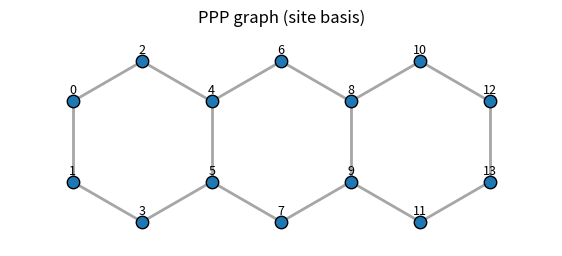
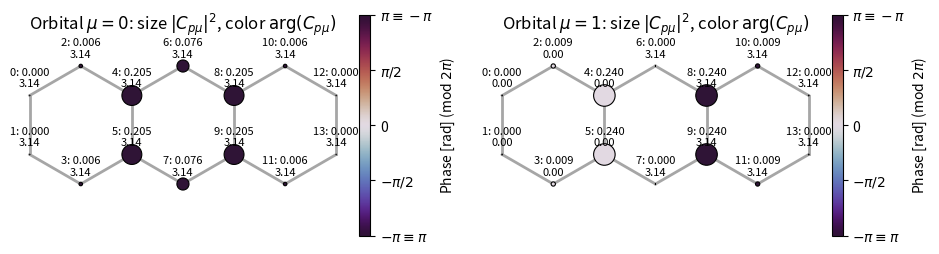
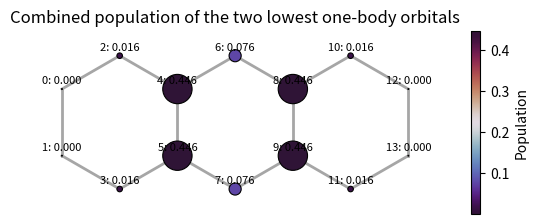

The script that saved these images, in order:

from __future__ import annotations

import matplotlib.pyplot as plt

import math
from dataclasses import dataclass
from typing import Callable, Dict, Iterable, Tuple

import numpy as np

__all__ = [
    "build_polyacene_ppp",
    "polyacene_geometry",
    "PPPIntegrals",
    "spinorb_ppp_to_spatial",
    "plot_coordinate",
    "plot_site_population",
    "plot_orbital_spread",
    "orbital_spread_from_coefficients",
]


@dataclass
class PPPIntegrals:
    """
    PPP tensors in the spin-orbital basis:

        H = sum_{p,q} h[p,q] a_p^\\dagger a_q
          + 1/2 * sum_{i,j,k,l} g[i,j,k,l] a_i^\\dagger a_j^\\dagger a_k a_l
          + constant

    Here p,q,... are spin-orbital indices:
        p = 2*site + spin,   spin = 0 (alpha), 1 (beta)

    `g_sparse[(i,j,k,l)]` stores only nonzero entries.
    """
    coords: np.ndarray                # (n_sites, 2), Cartesian positions in Angstrom
    edges: list[tuple[int, int]]      # nearest-neighbor carbon-carbon bonds
    h: np.ndarray                     # (2*n_sites, 2*n_sites)
    g_sparse: Dict[Tuple[int, int, int, int], float]
    constant: float                   # scalar shift from background charges
    V: np.ndarray                     # (n_sites, n_sites) intersite Coulomb matrix (V_ii = 0)


def ohno_potential(distance_angstrom: float, U: float, kappa: float = 1.0) -> float:
    """
    Ohno interpolation formula in eV.

    V(R) = U / [kappa * sqrt(1 + (U*R/14.397)^2)]

    Parameters
    ----------
    distance_angstrom : float
        Distance R_ij in Angstrom.
    U : float
        On-site repulsion in eV.
    kappa : float
        Screening factor (default 1.0).
    """
    return U / (kappa * math.sqrt(1.0 + (U * distance_angstrom / 14.397) ** 2))


def _regular_hexagon_offsets(bond_length: float) -> np.ndarray:
    """Return the six vertices of a regular hexagon with vertical left/right edges."""
    return np.array(
        [
            [ math.sqrt(3) / 2,  0.5],
            [ 0.0,               1.0],
            [-math.sqrt(3) / 2,  0.5],
            [-math.sqrt(3) / 2, -0.5],
            [ 0.0,              -1.0],
            [ math.sqrt(3) / 2, -0.5],
        ],
        dtype=float,
    ) * bond_length


def _build_fused_hexagon_geometry(centers: list[np.ndarray], bond_length: float) -> tuple[np.ndarray, list[tuple[int, int]]]:
    """Merge regular hexagons centered at `centers` into a fused-ring carbon graph."""
    offsets = _regular_hexagon_offsets(bond_length)
    ring_edges = [(0, 1), (1, 2), (2, 3), (3, 4), (4, 5), (5, 0)]

    coord_to_index: dict[tuple[float, float], int] = {}
    coords: list[np.ndarray] = []
    edges: set[tuple[int, int]] = set()

    for center in centers:
        ring_vertex_ids = []
        for off in offsets:
            xy = tuple(np.round(center + off, 12))
            if xy not in coord_to_index:
                coord_to_index[xy] = len(coords)
                coords.append(np.array(xy, dtype=float))
            ring_vertex_ids.append(coord_to_index[xy])

        for a, b in ring_edges:
            i, j = ring_vertex_ids[a], ring_vertex_ids[b]
            edges.add(tuple(sorted((i, j))))

    # Reorder sites from left to right; for the same x, list the upper site first.
    order = sorted(range(len(coords)), key=lambda i: (coords[i][0], -coords[i][1]))
    old_to_new = {old: new for new, old in enumerate(order)}

    coords_array = np.array([coords[i] for i in order], dtype=float)
    edges_list = sorted((old_to_new[i], old_to_new[j]) for i, j in edges)
    return coords_array, edges_list


def polyacene_geometry(
    n_rings: int,
    bond_length: float = 1.4,
) -> tuple[np.ndarray, list[tuple[int, int]]]:
    """
    Build idealized 2D coordinates and nearest-neighbor edges for linearly fused acenes.

    Number of carbon sites = ``4*n_rings + 2``.

    Examples
    --------
    ``n_rings = 1`` -> benzene (6 sites)
    ``n_rings = 2`` -> naphthalene (10 sites)
    ``n_rings = 3`` -> anthracene (14 sites)
    """
    if n_rings < 1:
        raise ValueError("n_rings must be >= 1")

    centers = [
        np.array([m * math.sqrt(3) * bond_length, 0.0], dtype=float)
        for m in range(n_rings)
    ]
    return _build_fused_hexagon_geometry(centers=centers, bond_length=bond_length)


def add_density_density_term(
    g_sparse: Dict[Tuple[int, int, int, int], float],
    p: int,
    q: int,
    strength: float,
) -> None:
    """
    Add W * n_p n_q to the tensor representation

        1/2 * sum_{i,j,k,l} g[i,j,k,l] a_i^\\dagger a_j^\\dagger a_k a_l

    for p != q.

    Since n_p n_q = a_p^\\dagger a_q^\\dagger a_q a_p for p != q,
    we store both:
        g[p,q,q,p] += W
        g[q,p,p,q] += W

    so that the prefactor 1/2 reproduces exactly W * n_p n_q.
    """
    if p == q:
        raise ValueError("Density-density term requires p != q")
    g_sparse[(p, q, q, p)] = g_sparse.get((p, q, q, p), 0.0) + strength
    g_sparse[(q, p, p, q)] = g_sparse.get((q, p, p, q), 0.0) + strength


def sparse_to_dense_g(
    g_sparse: Dict[Tuple[int, int, int, int], float],
    n_spin_orbitals: int,
) -> np.ndarray:
    """Convert sparse 4-index tensor dictionary to a dense ndarray."""
    g = np.zeros((n_spin_orbitals,) * 4, dtype=float)
    for (i, j, k, l), value in g_sparse.items():
        g[i, j, k, l] = value
    return g


def build_polyacene_ppp(
    n_rings: int,
    t0: float = -2.4,
    U: float = 11.26,
    bond_length: float = 1.4,
    kappa: float = 1.0,
    site_energies: Iterable[float] | None = None,
    z: Iterable[float] | None = None,
    coulomb_fn: Callable[[float, float, float], float] = ohno_potential,
    dense_g: bool = False,
) -> PPPIntegrals | tuple[PPPIntegrals, np.ndarray]:
    """
    Build PPP h_{pq} and g_{ijkl} for linearly fused polyacene in the spin-orbital basis.

    Hamiltonian convention
    ----------------------
    H = sum_{<i,j>,sigma} t0 (a^dagger_{i,sigma} a_{j,sigma} + h.c.)
      + sum_i U * n_{i,alpha} n_{i,beta}
      + sum_{i<j} V_ij (n_i - z_i) (n_j - z_j)

    converted to

    H = sum_{p,q} h[p,q] a_p^\\dagger a_q
      + 1/2 * sum_{i,j,k,l} g[i,j,k,l] a_i^\\dagger a_j^\\dagger a_k a_l
      + constant

    Notes
    -----
    1. The returned `h` and `g_sparse` are in the spin-orbital basis:
           site i, alpha -> 2*i
           site i, beta  -> 2*i + 1

    2. The intersite coulomb expansion contributes a one-body diagonal shift:
           h_{iσ,iσ} += -sum_{j != i} z_j V_ij + epsilon_i

    3. The returned scalar `constant` is
           sum_{i<j} z_i z_j V_ij

    4. The sign of `t0` is not enforced. For the usual bonding convention,
       choose `t0 < 0`.
    """
    coords, edges = polyacene_geometry(
        n_rings=n_rings,
        bond_length=bond_length,
    )
    n_sites = coords.shape[0]
    n_spin_orb = 2 * n_sites

    if site_energies is None:
        epsilon = np.zeros(n_sites, dtype=float)
    else:
        epsilon = np.asarray(list(site_energies), dtype=float)
        if epsilon.shape != (n_sites,):
            raise ValueError(f"site_energies must have length {n_sites}")

    if z is None:
        z_arr = np.ones(n_sites, dtype=float)
    else:
        z_arr = np.asarray(list(z), dtype=float)
        if z_arr.shape != (n_sites,):
            raise ValueError(f"z must have length {n_sites}")

    # Intersite Coulomb matrix V_ij, with V_ii = 0 by convention.
    V = np.zeros((n_sites, n_sites), dtype=float)
    for i in range(n_sites):
        for j in range(i + 1, n_sites):
            Rij = float(np.linalg.norm(coords[i] - coords[j]))
            Vij = coulomb_fn(Rij, U, kappa)
            V[i, j] = V[j, i] = Vij

    h = np.zeros((n_spin_orb, n_spin_orb), dtype=float)
    g_sparse: Dict[Tuple[int, int, int, int], float] = {}

    # 1) One-body hopping: same spin only.
    for i, j in edges:
        for spin in (0, 1):
            p = 2 * i + spin
            q = 2 * j + spin
            h[p, q] += t0
            h[q, p] += t0

    # 2) One-body diagonal from site energies and intersite Coulomb interaction.
    for i in range(n_sites):
        diag_shift = epsilon[i] - np.dot(V[i], z_arr)
        for spin in (0, 1):
            p = 2 * i + spin
            h[p, p] += diag_shift

    # 3) On-site U term: U * n_{i,alpha} n_{i,beta}
    for i in range(n_sites):
        p_alpha = 2 * i
        p_beta = 2 * i + 1
        add_density_density_term(g_sparse, p_alpha, p_beta, U)

    # 4) Intersite Coulomb terms: V_ij * n_i n_j
    for i in range(n_sites):
        for j in range(i + 1, n_sites):
            Vij = V[i, j]
            for spin_i in (0, 1):
                for spin_j in (0, 1):
                    p = 2 * i + spin_i
                    q = 2 * j + spin_j
                    add_density_density_term(g_sparse, p, q, Vij)

    # 5) Constant from background charges.
    constant = 0.0
    for i in range(n_sites):
        for j in range(i + 1, n_sites):
            constant += z_arr[i] * z_arr[j] * V[i, j]

    result = PPPIntegrals(
        coords=coords,
        edges=edges,
        h=h,
        g_sparse=g_sparse,
        constant=constant,
        V=V,
    )

    if dense_g:
        g_dense = sparse_to_dense_g(g_sparse, n_spin_orb)
        return result, g_dense
    return result


def spinorb_ppp_to_spatial(ppp_spin, U):
    """Convert the spin-orbital PPP object to spatial-orbital hcore/eri tensors."""
    n_sites = ppp_spin.coords.shape[0]

    h_alpha = np.asarray(ppp_spin.h[0::2, 0::2], dtype=float)
    h_beta = np.asarray(ppp_spin.h[1::2, 1::2], dtype=float)
    if not np.allclose(h_alpha, h_beta):
        raise ValueError("Alpha and beta one-body blocks are not identical.")

    eri = np.zeros((n_sites, n_sites, n_sites, n_sites), dtype=float)
    for p in range(n_sites):
        eri[p, p, p, p] = U
    for p in range(n_sites):
        for q in range(n_sites):
            if p != q:
                eri[p, p, q, q] = ppp_spin.V[p, q]

    return h_alpha, eri, float(ppp_spin.constant)



def _validate_site_array(values: np.ndarray, n_sites: int, name: str) -> np.ndarray:
    arr = np.asarray(values, dtype=float)
    if arr.ndim != 1 or arr.shape[0] != n_sites:
        raise ValueError(f"{name} must be a 1D array of length {n_sites}")
    return arr


def _validate_coeff_matrix(C: np.ndarray, n_sites: int) -> np.ndarray:
    coeff = np.asarray(C)
    if coeff.ndim != 2 or coeff.shape[0] != n_sites:
        raise ValueError(
            f"C must have shape (n_sites, n_orbitals) with n_sites={n_sites}; got {coeff.shape}"
        )
    return coeff


def _draw_polyacene_skeleton(ax, coords: np.ndarray, edges: Iterable[tuple[int, int]]) -> None:
    for i, j in edges:
        xi, yi = coords[i]
        xj, yj = coords[j]
        ax.plot([xi, xj], [yi, yj], color="0.65", lw=2.0, zorder=1)
    ax.set_aspect("equal")
    ax.axis("off")


def orbital_spread_from_coefficients(C: np.ndarray, orbital_index: int) -> np.ndarray:
    """Return the site weights |C_{p,mu}|^2 of a single spatial orbital."""
    coeff = np.asarray(C)
    if coeff.ndim != 2:
        raise ValueError(f"C must be a rank-2 array; got shape {coeff.shape}")
    n_orbitals = coeff.shape[1]
    if not 0 <= orbital_index < n_orbitals:
        raise IndexError(f"orbital_index must be in [0, {n_orbitals}); got {orbital_index}")
    return np.abs(coeff[:, orbital_index]) ** 2


def plot_site_population(
    ppp_spin: PPPIntegrals,
    site_population: np.ndarray,
    *,
    ax=None,
    title: str = "Site-orbital population",
    cmap: str = "twilight_shifted",
    scale: float = 1000.0,
    annotate: bool = True,
    show_colorbar: bool = True,
    vmin: float | None = None,
    vmax: float | None = None,
):
    """
    Visualize site populations on the polyacene geometry.

    Parameters
    ----------
    ppp_spin
        PPP geometry/tensor container returned by :func:`build_polyacene_ppp`.
    site_population
        Length-``n_sites`` array such as a site occupancy or orbital weight.
    ax
        Optional Matplotlib axes. When omitted, a new figure is created.
    scale
        Marker area prefactor. Actual marker sizes are ``scale * population``.
    """
    coords = np.asarray(ppp_spin.coords, dtype=float)
    pop = _validate_site_array(site_population, coords.shape[0], "site_population")

    created_fig = False
    if ax is None:
        fig, ax = plt.subplots(figsize=(7, 2.8))
        created_fig = True
    else:
        fig = ax.figure

    ax.margins(x=0.15, y=0.15)

    _draw_polyacene_skeleton(ax, coords, ppp_spin.edges)

    sizes = scale * np.clip(pop, a_min=0.0, a_max=None)
    scatter = ax.scatter(
        coords[:, 0],
        coords[:, 1],
        c=pop,
        s=sizes,
        cmap=cmap,
        vmin=vmin,
        vmax=vmax,
        edgecolors="black",
        linewidths=0.8,
        zorder=3,
    )

    if annotate:
        dy = 0.03 * np.ptp(coords[:, 1]) if np.ptp(coords[:, 1]) > 0 else 0.15
        for i, ((x, y), value) in enumerate(zip(coords, pop)):
            ax.text(x, y + dy, f"{i}: {value:.3f}", ha="center", va="bottom", fontsize=8)

    ax.set_title(title, y=1.03)
    if show_colorbar:
        fig.colorbar(scatter, ax=ax, shrink=0.85, pad=0.02, label="Population")

    if created_fig:
        plt.show()
    return ax


def plot_orbital_spread(
    ppp_spin: PPPIntegrals,
    C: np.ndarray,
    orbital_indices: int | Iterable[int],
    *,
    cols: int = 2,
    figsize: tuple[float, float] | None = None,
    cmap: str = "twilight_shifted",
    scale: float = 1000.0,
    annotate: bool = True,
    show_colorbar: bool = True,
    min_marker_size: float = 0.0,
):
    """
    Visualize orbital spreads |C_{p,mu}|^2 on the polyacene geometry.

    Parameters
    ----------
    C
        Orbital coefficient matrix with shape ``(n_sites, n_orbitals)``.
        Columns correspond to RHF spatial orbitals expanded in the site basis.
    orbital_indices
        One orbital index or an iterable of orbital indices to visualize.
    """
    coeff = _validate_coeff_matrix(C, ppp_spin.coords.shape[0])
    if isinstance(orbital_indices, int):
        indices = [orbital_indices]
    else:
        indices = list(orbital_indices)
    if not indices:
        raise ValueError("orbital_indices must contain at least one orbital index")

    coords = np.asarray(ppp_spin.coords, dtype=float)
    n_panels = len(indices)
    cols = max(1, min(cols, n_panels))
    rows = math.ceil(n_panels / cols)
    if figsize is None:
        figsize = (4.8 * cols, 2.9 * rows)

    fig, axes = plt.subplots(rows, cols, figsize=figsize, squeeze=False)
    axes_flat = axes.ravel()

    for ax, mu in zip(axes_flat, indices):
        coeff_mu = np.asarray(coeff[:, mu])
        amplitude = np.abs(coeff_mu) ** 2
        phase = np.angle(coeff_mu)

        _draw_polyacene_skeleton(ax, coords, ppp_spin.edges)
        sizes = min_marker_size + scale * amplitude
        scatter = ax.scatter(
            coords[:, 0],
            coords[:, 1],
            c=phase,
            s=sizes,
            cmap=cmap,
            vmin=-np.pi,
            vmax=np.pi,
            edgecolors="black",
            linewidths=0.8,
            zorder=3,
        )

        dy = 0.06 * np.ptp(coords[:, 1]) if np.ptp(coords[:, 1]) > 0 else 0.15
        if annotate:
            for i, ((x, y), amp, ph) in enumerate(zip(coords, amplitude, phase)):
                ax.text(
                    x,
                    y + dy,
                    f"{i}: {amp:.3f}\n{ph:.2f}",
                    ha="center",
                    va="bottom",
                    fontsize=8,
                )

        xs = coords[:, 0]
        ys = coords[:, 1]
        pad = 0.35
        ax.set_xlim(xs.min() - pad, xs.max() + pad)
        ax.set_ylim(ys.min() - pad, ys.max() + pad)
        ax.set_title(rf"Orbital $\mu = {mu}$: size $|C_{{p\mu}}|^2$, color $\arg(C_{{p\mu}})$", pad=16)

        if show_colorbar:
            cbar = fig.colorbar(
                scatter,
                ax=ax,
                shrink=0.85,
                pad=0.02,
                ticks=[-np.pi, -np.pi/2, 0.0, np.pi/2, np.pi],
            )
            cbar.ax.set_yticklabels(
                [r"$-\pi\equiv\pi$", r"$-\pi/2$", "0", r"$\pi/2$", r"$\pi\equiv-\pi$"]
            )
            cbar.set_label("Phase [rad] (mod $2\pi$)")

    for ax in axes_flat[n_panels:]:
        ax.axis("off")

    fig.tight_layout()
    plt.show()
    return axes

def plot_coordinate(ppp_spin):
    fig, ax = plt.subplots(figsize=(7, 2.8))
    _draw_polyacene_skeleton(ax, np.asarray(ppp_spin.coords, dtype=float), ppp_spin.edges)
    ax.scatter(ppp_spin.coords[:, 0], ppp_spin.coords[:, 1], s=80, color="tab:blue", edgecolors="black", zorder=3)
    ax.margins(x=0.15, y=0.15)
    dy = 0.03 * np.ptp(ppp_spin.coords[:, 1]) if np.ptp(ppp_spin.coords[:, 1]) > 0 else 0.15
    for i, (x, y) in enumerate(ppp_spin.coords):
        ax.text(x, y + dy, str(i), ha="center", va="bottom", fontsize=9)
    ax.set_title("PPP graph (site basis)", y=1.03)
    plt.show()


if __name__ == "__main__":
    # Example: anthracene (3 fused benzene rings, 14 pi orbitals, 28 spin orbitals)
    result, g_dense = build_polyacene_ppp(
        n_rings=3,
        t0=-2.4,
        U=11.26,
        bond_length=1.4,
        kappa=1.0,
        dense_g=True
    )

    print("Number of carbon sites:", result.coords.shape[0])
    print("Number of spin orbitals:", result.h.shape[0])
    print("Nearest-neighbor bonds:", len(result.edges))
    print("Constant energy shift:", result.constant)
    print("h shape:", result.h.shape)
    print("g shape:", g_dense.shape)

    # Show a few nonzero tensor entries
    print("\nA few nonzero g[i,j,k,l] entries:")
    shown = 0
    for key, value in result.g_sparse.items():
        if abs(value) > 1e-12:
            print(f"g{key} = {value:.6f}")
            shown += 1
            if shown >= 12:
                break

    # Example visualizations based on the site-basis one-body block.
    h_site = result.h[0::2, 0::2]
    _, C_demo = np.linalg.eigh(h_site)
    plot_coordinate(result)
    plot_orbital_spread(result, C_demo, orbital_indices=[0, 1])
    plot_site_population(result, np.sum(np.abs(C_demo[:, :2]) ** 2, axis=1), title="Combined population of the two lowest one-body orbitals")
